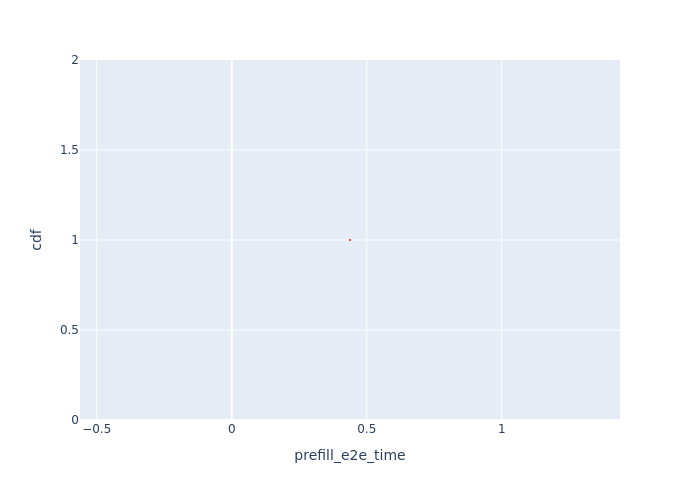

The table this chart was drawn from, first rows:
Request Id, prefill_e2e_time, cdf
0_1, 0.438, 1.0
